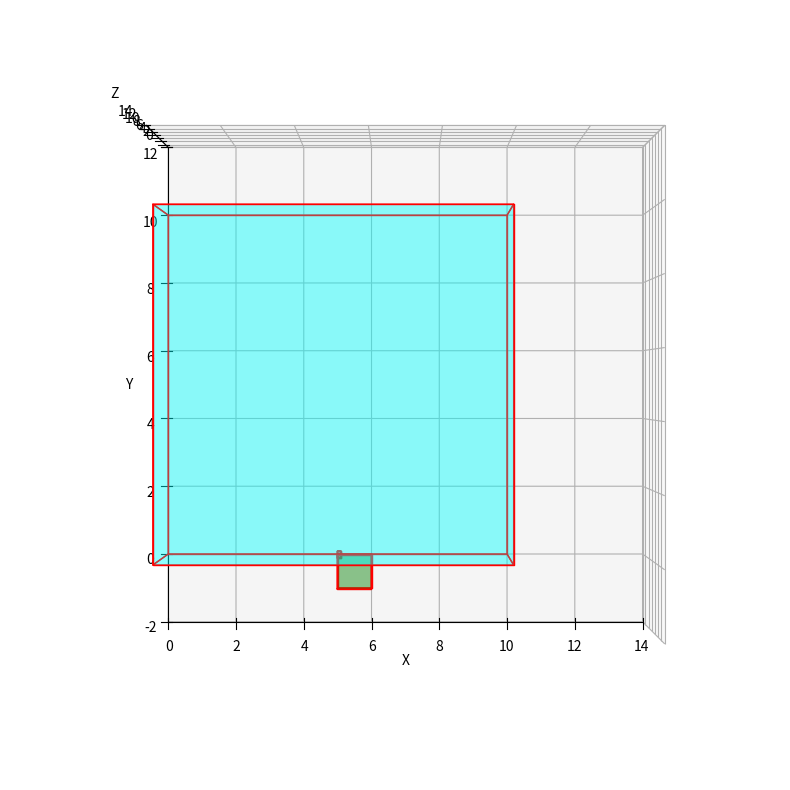

Generate this figure with matplotlib:
import matplotlib.pyplot as plt
import numpy as np
from mpl_toolkits.mplot3d.art3d import Poly3DCollection

# Room A
A_vertices = np.array([[0, 0, 0],
                       [10, 0, 0],
                       [10, 10, 0],
                       [0, 10, 0],
                       [0, 0, 10],
                       [10, 0, 10],
                       [10, 10, 10],
                       [0, 10, 10]])

A_faces = [[A_vertices[j] for j in face] for face in [[0, 1, 5, 4],
                                                      [1, 2, 6, 5],
                                                      [2, 3, 7, 6],
                                                      [3, 0, 4, 7],
                                                      [0, 1, 2, 3],
                                                      [4, 5, 6, 7]]]

# Room B
B_vertices = np.array([[5, -1, 0],
                       [6, -1, 0],
                       [6, 0, 0],
                       [5, 0, 0],
                       [5, -1, 1],
                       [6, -1, 1],
                       [6, 0, 1],
                       [5, 0, 1]])

B_faces = [[B_vertices[j] for j in face] for face in [[0, 1, 5, 4],
                                                      [1, 2, 6, 5],
                                                      [2, 3, 7, 6],
                                                      [3, 0, 4, 7],
                                                      [0, 1, 2, 3],
                                                      [4, 5, 6, 7]]]

# Passage
P_vertices = np.array([[5, -0.1, 0.4],
                       [5, -0.1, 0.6],
                       [5, 0.1, 0.6],
                       [5, 0.1, 0.4],
                       [5.1, -0.1, 0.4],
                       [5.1, -0.1, 0.6],
                       [5.1, 0.1, 0.6],
                       [5.1, 0.1, 0.4]])

P_faces = [[P_vertices[j] for j in face] for face in [[0, 1, 5, 4],
                                                      [1, 2, 6, 5],
                                                      [2, 3, 7, 6],
                                                      [3, 0, 4, 7],
                                                      [0, 1, 2, 3],
                                                      [4, 5, 6, 7]]]

fig = plt.figure(figsize=(10, 10))
ax = fig.add_subplot(111, projection='3d')

ax.add_collection3d(Poly3DCollection(A_faces, facecolors='cyan', linewidths=1, edgecolors='r', alpha=.25))
ax.add_collection3d(Poly3DCollection(B_faces, facecolors='green', linewidths=1, edgecolors='r', alpha=.25))
ax.add_collection3d(Poly3DCollection(P_faces, facecolors='red', linewidths=1, edgecolors='r', alpha=.25))

ax.set_xlabel('X')
ax.set_ylabel('Y')
ax.set_zlabel('Z')

ax.set_xlim([0, 14])
ax.set_ylim([-2, 12])
ax.set_zlim([0, 14])

ax.view_init(90, -90)

plt.show()
